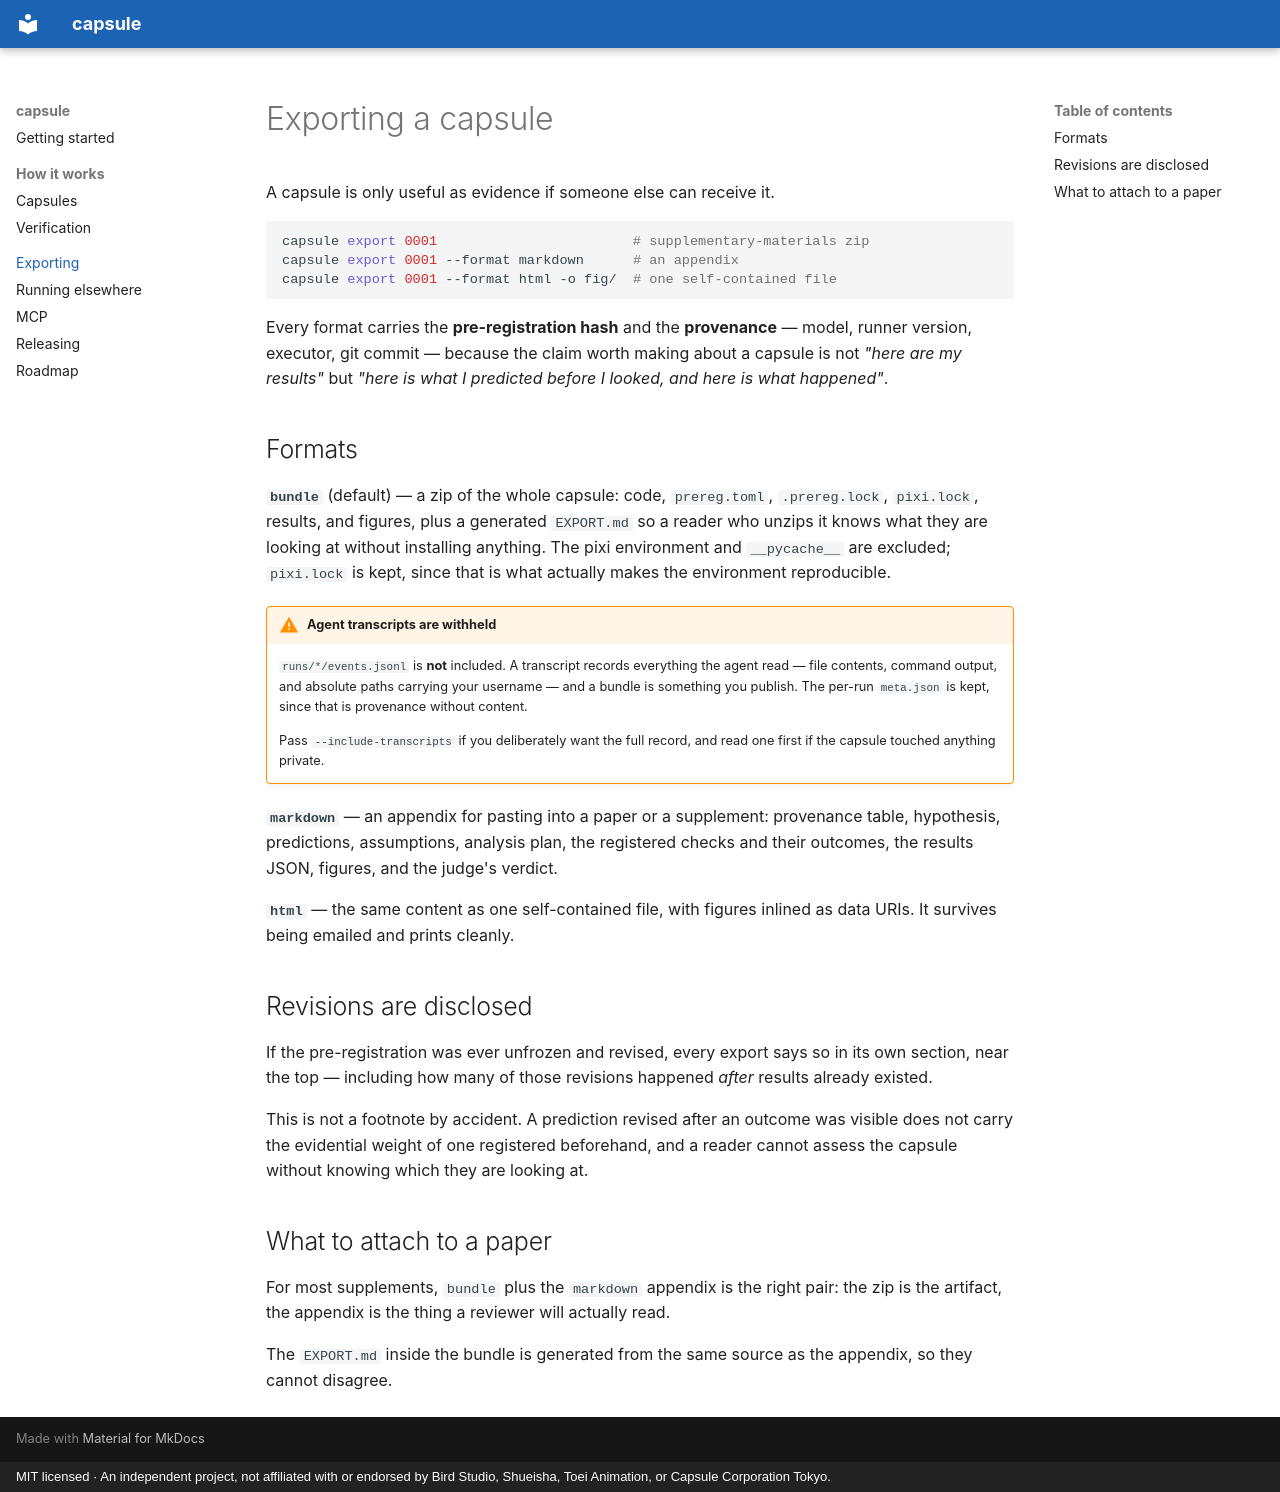

repository: lenzpracher/capsule-corp · page: export/index.html · generator: mkdocs · copyright: MIT licensed · An independent project, not affiliated with or endorsed by Bird Studio, Shueisha, Toei Animation, or Capsule Corporation Tokyo.

# Exporting a capsule

A capsule is only useful as evidence if someone else can receive it.

```bash
capsule export 0001                        # supplementary-materials zip
capsule export 0001 --format markdown      # an appendix
capsule export 0001 --format html -o fig/  # one self-contained file
```

Every format carries the **pre-registration hash** and the **provenance** — model,
runner version, executor, git commit — because the claim worth making about a capsule
is not _"here are my results"_ but _"here is what I predicted before I looked, and
here is what happened"_.

## Formats

**`bundle`** (default) — a zip of the whole capsule: code, `prereg.toml`,
`.prereg.lock`, `pixi.lock`, results, and figures, plus a generated `EXPORT.md` so a
reader who unzips it knows what they are looking at without installing anything. The
pixi environment and `__pycache__` are excluded; `pixi.lock` is kept, since that is
what actually makes the environment reproducible.

!!! warning "Agent transcripts are withheld"

    `runs/*/events.jsonl` is **not** included. A transcript records everything the
    agent read — file contents, command output, and absolute paths carrying your
    username — and a bundle is something you publish. The per-run `meta.json` is kept,
    since that is provenance without content.

    Pass `--include-transcripts` if you deliberately want the full record, and read
    one first if the capsule touched anything private.

**`markdown`** — an appendix for pasting into a paper or a supplement: provenance
table, hypothesis, predictions, assumptions, analysis plan, the registered checks and
their outcomes, the results JSON, figures, and the judge's verdict.

**`html`** — the same content as one self-contained file, with figures inlined as data
URIs. It survives being emailed and prints cleanly.

## Revisions are disclosed

If the pre-registration was ever unfrozen and revised, every export says so in its own
section, near the top — including how many of those revisions happened _after_ results
already existed.

This is not a footnote by accident. A prediction revised after an outcome was visible
does not carry the evidential weight of one registered beforehand, and a reader cannot
assess the capsule without knowing which they are looking at.

## What to attach to a paper

For most supplements, `bundle` plus the `markdown` appendix is the right pair: the zip
is the artifact, the appendix is the thing a reviewer will actually read.

The `EXPORT.md` inside the bundle is generated from the same source as the appendix,
so they cannot disagree.
